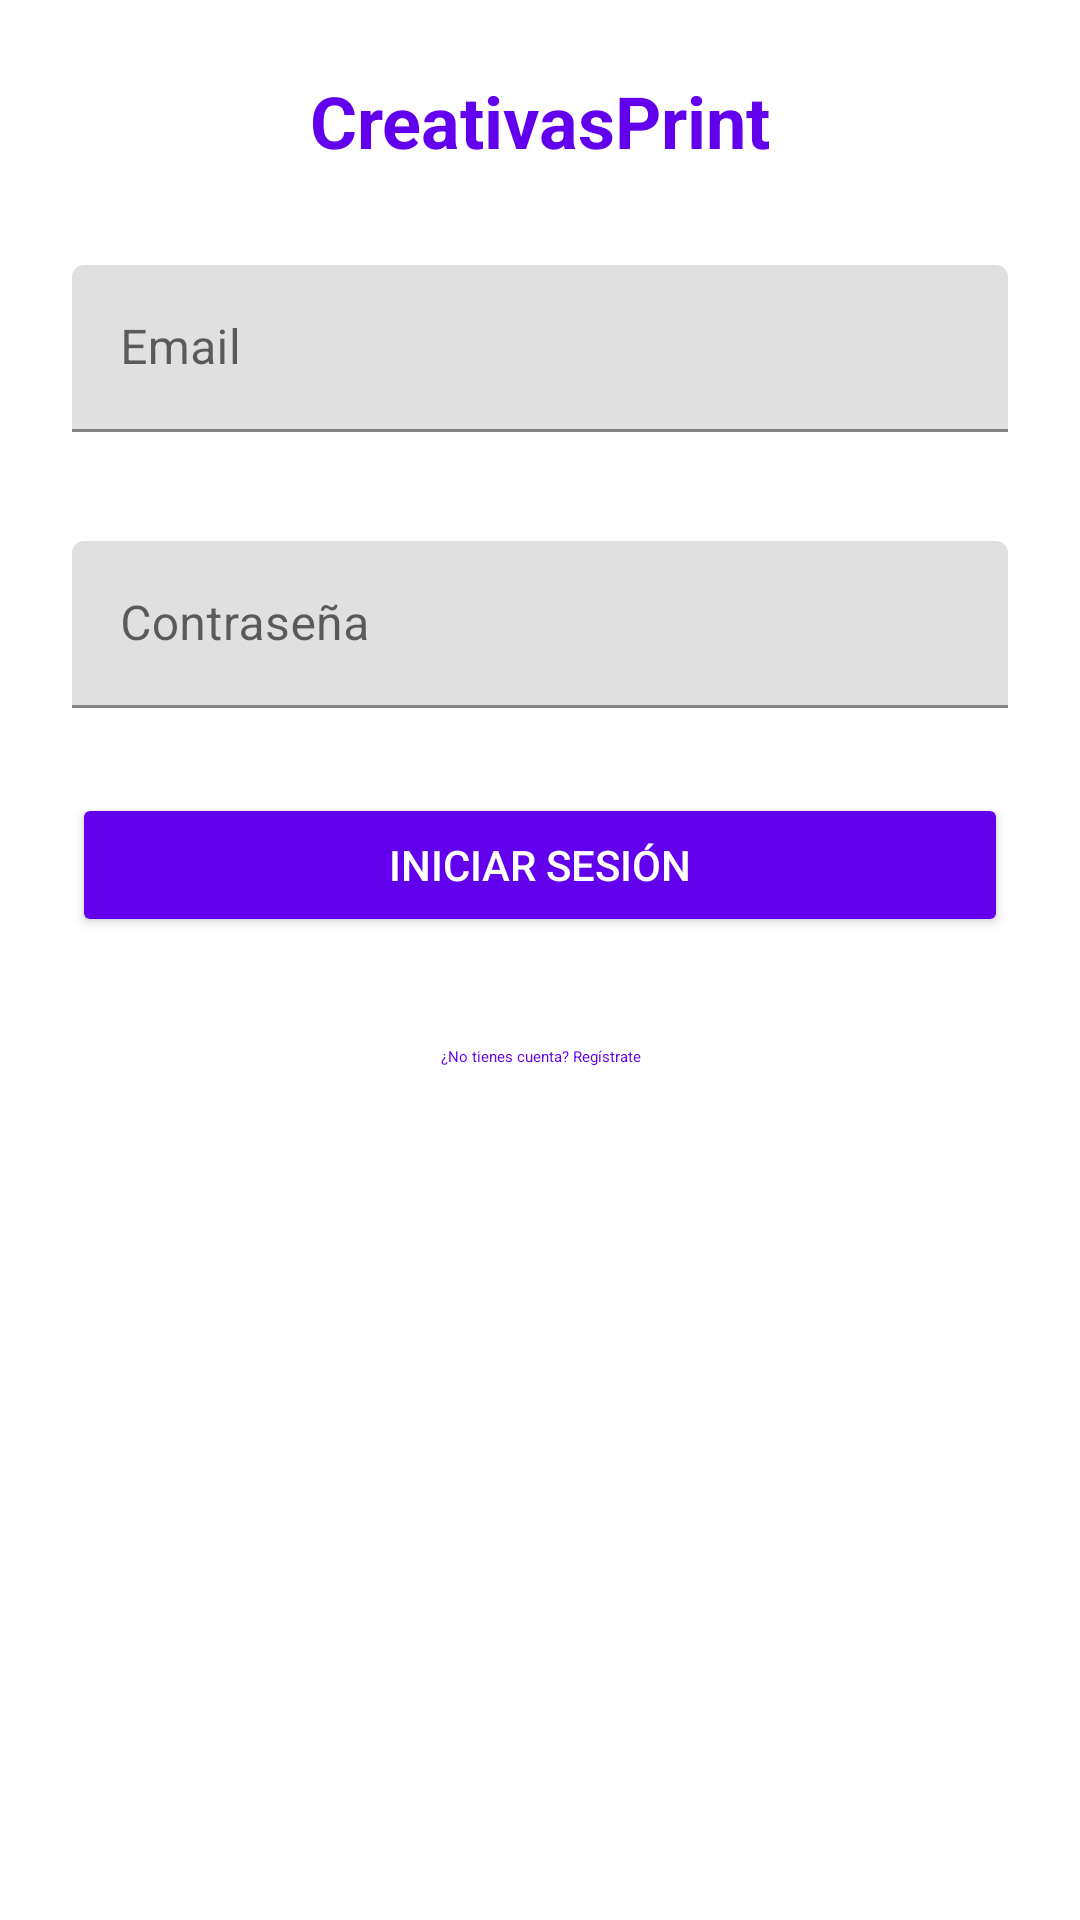

Reconstruct the res/layout file that produces this screen, plus the resources it refers to.
<!-- AndroidManifest.xml: application theme Theme.CreativasPrint -->
<!-- res/layout/fragment_login.xml -->
<?xml version="1.0" encoding="utf-8"?>
<ScrollView xmlns:android="http://schemas.android.com/apk/res/android"
    xmlns:app="http://schemas.android.com/apk/res-auto"
    android:layout_width="match_parent"
    android:layout_height="match_parent"
    android:padding="24dp"
    android:background="@color/white">

    <LinearLayout
        android:layout_width="match_parent"
        android:layout_height="wrap_content"
        android:orientation="vertical"
        android:gravity="center">

        <TextView
            android:layout_width="wrap_content"
            android:layout_height="wrap_content"
            android:text="CreativasPrint"
            android:textSize="24sp"
            android:textStyle="bold"
            android:textColor="@color/purple_500"
            android:layout_marginBottom="32dp" />

        <com.google.android.material.textfield.TextInputLayout
            android:layout_width="match_parent"
            android:layout_height="wrap_content"
            android:layout_marginBottom="16dp"
            app:errorEnabled="true">

            <com.google.android.material.textfield.TextInputEditText
                android:id="@+id/emailEditText"
                android:layout_width="match_parent"
                android:layout_height="wrap_content"
                android:hint="Email"
                android:inputType="textEmailAddress"
                android:singleLine="true" />

        </com.google.android.material.textfield.TextInputLayout>

        <com.google.android.material.textfield.TextInputLayout
            android:layout_width="match_parent"
            android:layout_height="wrap_content"
            android:layout_marginBottom="8dp"
            app:errorEnabled="true">

            <com.google.android.material.textfield.TextInputEditText
                android:id="@+id/passwordEditText"
                android:layout_width="match_parent"
                android:layout_height="wrap_content"
                android:hint="Contraseña"
                android:inputType="textPassword"
                android:singleLine="true" />

        </com.google.android.material.textfield.TextInputLayout>

        <TextView
            android:id="@+id/errorTextView"
            android:layout_width="match_parent"
            android:layout_height="wrap_content"
            android:layout_marginBottom="16dp"
            android:textColor="@color/red"
            android:visibility="gone" />

        <ProgressBar
            android:id="@+id/progressBar"
            android:layout_width="wrap_content"
            android:layout_height="wrap_content"
            android:layout_marginBottom="16dp"
            android:visibility="gone" />

        <Button
            android:id="@+id/loginButton"
            android:layout_width="match_parent"
            android:layout_height="wrap_content"
            android:text="Iniciar Sesión"
            android:backgroundTint="@color/purple_500"
            android:textColor="@color/white" />

        <Button
            android:id="@+id/registerButton"
            android:layout_width="match_parent"
            android:layout_height="wrap_content"
            android:layout_marginTop="16dp"
            android:text="¿No tienes cuenta? Regístrate"
            style="@style/Widget.Material3.Button.TextButton"
            android:textColor="@color/purple_500" />

    </LinearLayout>

</ScrollView>
<!-- resources referenced by this layout -->
<resources>
  <color name="purple_500">#FF6200EE</color>
  <color name="red">#FFFF0000</color>
  <color name="white">#FFFFFFFF</color>
  <style name="Theme.CreativasPrint" parent="Base.Theme.CreativasPrint">
          
          <item name="windowActionBar">false</item>
          <item name="windowNoTitle">true</item>
      </style>
  <style name="Base.Theme.CreativasPrint" parent="Theme.MaterialComponents.DayNight.DarkActionBar">
          
          <item name="colorPrimary">@color/purple_500</item>
          <item name="colorPrimaryDark">@color/purple_700</item>
          <item name="colorOnPrimary">@color/white</item>
  
          
          <item name="colorSecondary">@color/purple_200</item>
          <item name="colorOnSecondary">@color/black</item>
  
          
          <item name="android:windowBackground">@color/white</item>
  
          
          <item name="chipStyle">@style/Widget.MaterialComponents.Chip.Action</item>
          <item name="chipStandaloneStyle">@style/Widget.MaterialComponents.Chip.Action</item>
      </style>
  <color name="purple_700">#FF3700B3</color>
  <color name="purple_200">#FFBB86FC</color>
  <color name="black">#FF000000</color>
</resources>
